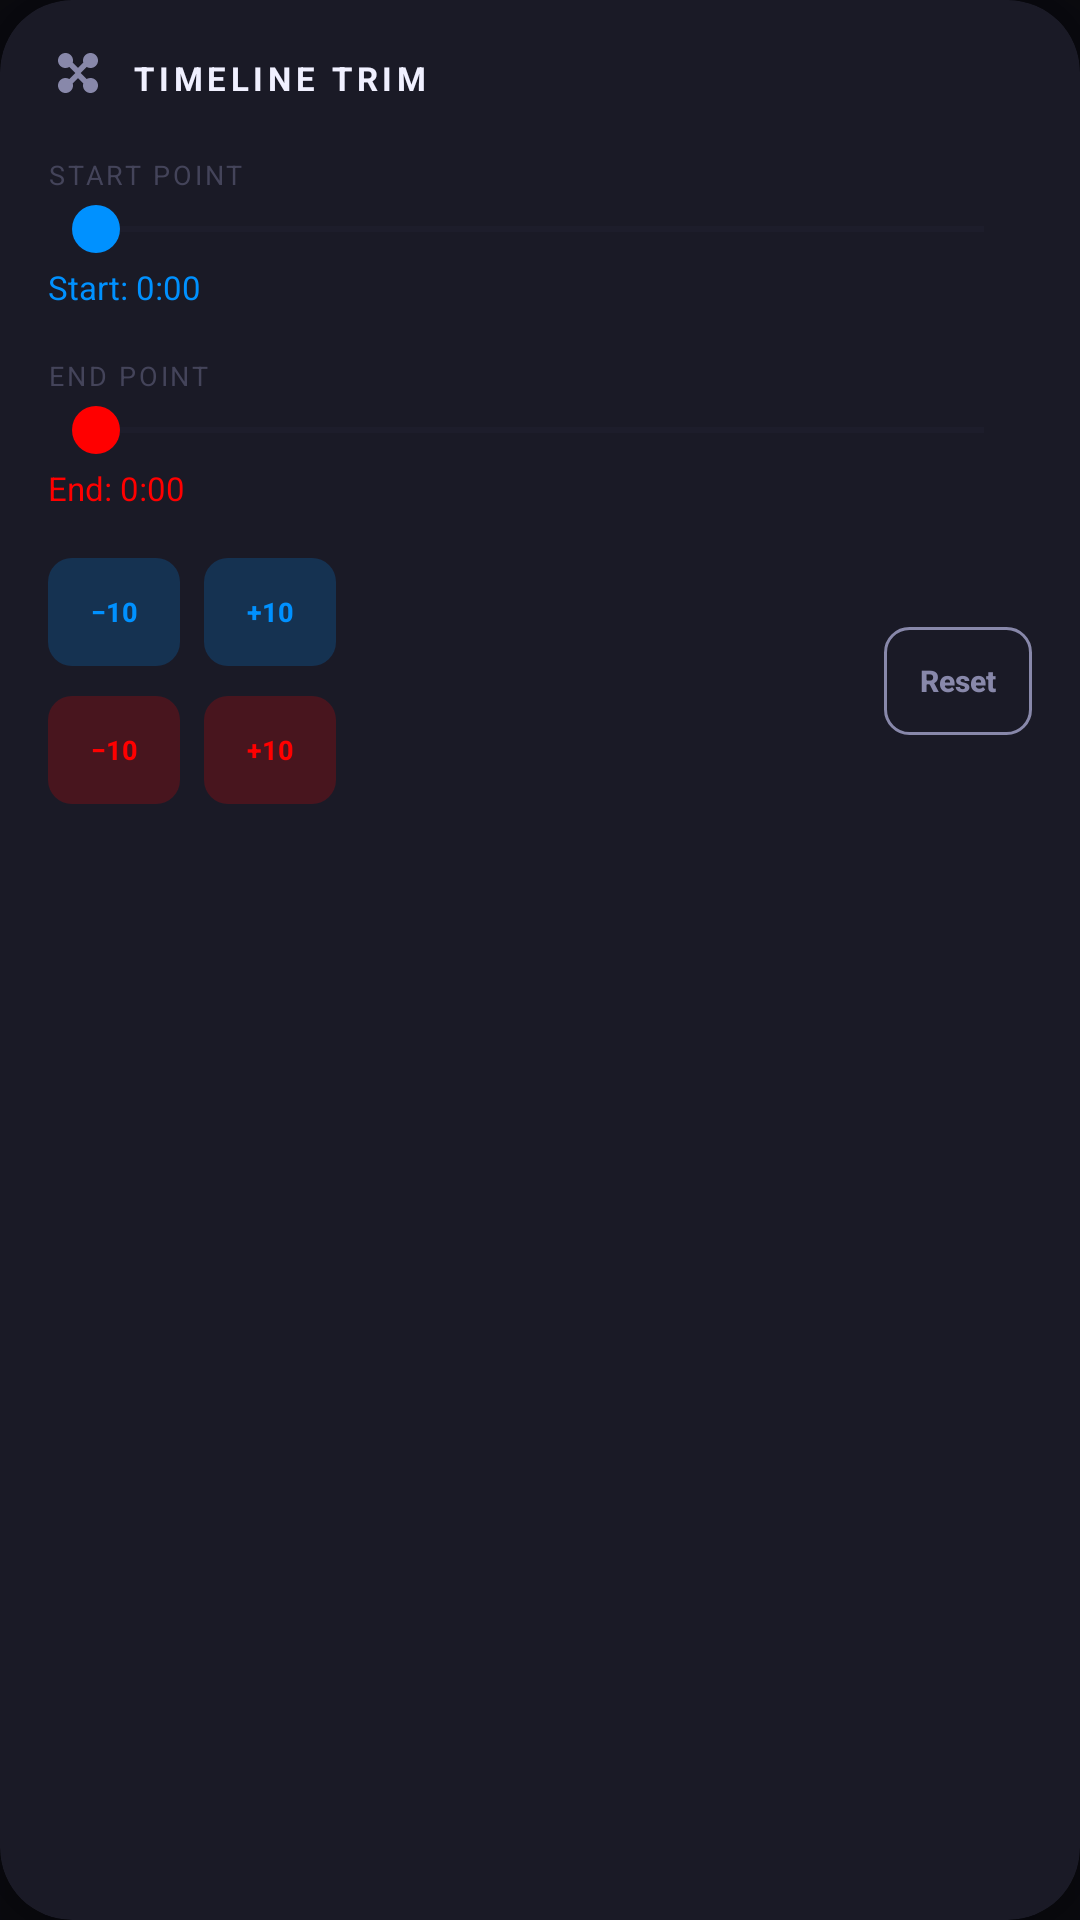

The Android layout XML behind this screen, and the referenced resources:
<!-- AndroidManifest.xml: application theme Theme.MusicVault -->
<!-- res/layout/card_now_playing_trim.xml -->
<?xml version="1.0" encoding="utf-8"?>
<com.google.android.material.card.MaterialCardView xmlns:android="http://schemas.android.com/apk/res/android"
    xmlns:app="http://schemas.android.com/apk/res-auto"
    android:id="@+id/cardTrim"
    android:layout_width="match_parent"
    android:layout_height="wrap_content"
    app:cardBackgroundColor="@color/bg_card"
    app:cardCornerRadius="24dp"
    app:cardElevation="16dp"
    app:strokeWidth="0dp"
    app:strokeColor="@android:color/transparent">

    <androidx.core.widget.NestedScrollView
        android:layout_width="match_parent"
        android:layout_height="wrap_content"
        android:fillViewport="true">

        <LinearLayout
            android:layout_width="match_parent"
            android:layout_height="wrap_content"
            android:orientation="vertical"
            android:padding="16dp">

            <LinearLayout
                android:layout_width="match_parent"
                android:layout_height="wrap_content"
                android:layout_marginBottom="16dp"
                android:gravity="center_vertical"
                android:orientation="horizontal">

                <ImageView
                    android:layout_width="20dp"
                    android:layout_height="20dp"
                    android:src="@drawable/ic_trim"
                    app:tint="@color/text_secondary" />

                <TextView
                    android:layout_width="match_parent"
                    android:layout_height="wrap_content"
                    android:textStyle="bold"
                    android:letterSpacing="0.14"
                    android:paddingStart="8dp"
                    android:text="TIMELINE TRIM"
                    android:textColor="@color/text_primary"
                    android:textSize="11sp" />

            </LinearLayout>

            <TextView
                android:layout_width="match_parent"
                android:layout_height="wrap_content"
                android:layout_marginBottom="4dp"

                android:letterSpacing="0.1"
                android:text="START POINT"
                android:textColor="@color/text_hint"
                android:textSize="9sp" />

            <SeekBar
                android:id="@+id/seekTrimStart"
                android:layout_width="match_parent"
                android:layout_height="wrap_content"
                android:progressBackgroundTint="@color/seekbar_bg"
                android:progressTint="@color/neon_light_blue"
                android:thumb="@drawable/seekbar_thumb_blue" />

            <TextView
                android:id="@+id/tvTrimStart"
                android:layout_width="wrap_content"
                android:layout_height="wrap_content"
                android:layout_marginTop="4dp"
                android:layout_marginBottom="16dp"

                android:text="Start: 0:00"
                android:textColor="@color/neon_light_blue"
                android:textSize="11sp" />

            <TextView
                android:layout_width="match_parent"
                android:layout_height="wrap_content"
                android:layout_marginBottom="4dp"

                android:letterSpacing="0.1"
                android:text="END POINT"
                android:textColor="@color/text_hint"
                android:textSize="9sp" />

            <SeekBar
                android:id="@+id/seekTrimEnd"
                android:layout_width="match_parent"
                android:layout_height="wrap_content"
                android:progressBackgroundTint="@color/seekbar_bg"
                android:progressTint="@color/neon_red"
                android:thumb="@drawable/seekbar_thumb_red" />

            <TextView
                android:id="@+id/tvTrimEnd"
                android:layout_width="wrap_content"
                android:layout_height="wrap_content"
                android:layout_marginTop="4dp"
                android:layout_marginBottom="16dp"

                android:text="End: 0:00"
                android:textColor="@color/neon_red"
                android:textSize="11sp" />

            <LinearLayout
                android:layout_width="match_parent"
                android:layout_height="wrap_content"
                android:gravity="center_vertical"
                android:orientation="horizontal">

                <LinearLayout
                    android:layout_width="160dp"
                    android:layout_height="wrap_content"
                    android:orientation="vertical">

                    <LinearLayout
                        android:layout_width="match_parent"
                        android:layout_height="36dp"
                        android:gravity="center_vertical"
                        android:orientation="horizontal">

                        <androidx.appcompat.widget.AppCompatButton
                            android:id="@+id/btnTrimStartMinus"
                            android:layout_width="44dp"
                            android:layout_height="36dp"
                            android:background="@drawable/bg_button_outline_blue"
                            android:textStyle="bold"
                            android:gravity="center"
                            android:minWidth="0dp"
                            android:minHeight="0dp"
                            android:padding="0dp"
                            android:stateListAnimator="@null"
                            android:text="−10"
                            android:textColor="@color/neon_light_blue"
                            android:textSize="9sp" />

                        <androidx.appcompat.widget.AppCompatButton
                            android:id="@+id/btnTrimStartPlus"
                            android:layout_width="44dp"
                            android:layout_height="36dp"
                            android:layout_marginStart="8dp"
                            android:background="@drawable/bg_button_outline_blue"
                            android:textStyle="bold"
                            android:gravity="center"
                            android:minWidth="0dp"
                            android:minHeight="0dp"
                            android:padding="0dp"
                            android:stateListAnimator="@null"
                            android:text="+10"
                            android:textColor="@color/neon_light_blue"
                            android:textSize="9sp" />
                    </LinearLayout>

                    <LinearLayout
                        android:layout_width="match_parent"
                        android:layout_height="36dp"
                        android:layout_marginTop="10dp"
                        android:gravity="center_vertical"
                        android:orientation="horizontal">

                        <androidx.appcompat.widget.AppCompatButton
                            android:id="@+id/btnTrimEndMinus"
                            android:layout_width="44dp"
                            android:layout_height="36dp"
                            android:background="@drawable/bg_button_outline_red"
                            android:textStyle="bold"
                            android:gravity="center"
                            android:minWidth="0dp"
                            android:minHeight="0dp"
                            android:padding="0dp"
                            android:stateListAnimator="@null"
                            android:text="−10"
                            android:textColor="@color/neon_red"
                            android:textSize="9sp" />

                        <androidx.appcompat.widget.AppCompatButton
                            android:id="@+id/btnTrimEndPlus"
                            android:layout_width="44dp"
                            android:layout_height="36dp"
                            android:layout_marginStart="8dp"
                            android:background="@drawable/bg_button_outline_red"
                            android:textStyle="bold"
                            android:gravity="center"
                            android:minWidth="0dp"
                            android:minHeight="0dp"
                            android:padding="0dp"
                            android:stateListAnimator="@null"
                            android:text="+10"
                            android:textColor="@color/neon_red"
                            android:textSize="9sp" />
                    </LinearLayout>

                </LinearLayout>

                <View
                    android:layout_width="0dp"
                    android:layout_height="1dp"
                    android:layout_weight="1" />

                <androidx.appcompat.widget.AppCompatButton
                    android:id="@+id/btnTrimReset"
                    android:layout_width="wrap_content"
                    android:layout_height="36dp"
                    android:background="@drawable/bg_button_outline_neutral"
                    android:textStyle="bold"
                    android:gravity="center"
                    android:minWidth="0dp"
                    android:minHeight="0dp"
                    android:paddingStart="12dp"
                    android:paddingEnd="12dp"
                    android:stateListAnimator="@null"
                    android:text="Reset"
                    android:textAllCaps="false"
                    android:textColor="@color/text_secondary"
                    android:textSize="10sp" />

            </LinearLayout>

        </LinearLayout>
    </androidx.core.widget.NestedScrollView>

</com.google.android.material.card.MaterialCardView>
<!-- resources referenced by this layout -->
<resources>
  <color name="bg_card">@color/dark_bg_card</color>
  <color name="neon_light_blue">#0091FF</color>
  <color name="neon_red">#FF0000</color>
  <color name="seekbar_bg">#2A2A3A</color>
  <color name="text_hint">@color/dark_text_hint</color>
  <color name="text_primary">@color/dark_text_primary</color>
  <color name="text_secondary">@color/dark_text_secondary</color>
  <!-- drawable bg_button_outline_blue (drawable) -->
  <?xml version="1.0" encoding="utf-8"?>
  <shape xmlns:android="http://schemas.android.com/apk/res/android"
      android:shape="rectangle">
      <solid android:color="@color/neon_light_blue_20" />
      <corners android:radius="8dp" />
  </shape>
  <!-- drawable bg_button_outline_neutral (drawable) -->
  <?xml version="1.0" encoding="utf-8"?>
  <shape xmlns:android="http://schemas.android.com/apk/res/android"
      android:shape="rectangle">
      <solid android:color="@android:color/transparent" />
      <corners android:radius="8dp" />
      <stroke
          android:width="1dp"
          android:color="@color/text_secondary" />
  </shape>
  <!-- drawable bg_button_outline_red (drawable) -->
  <?xml version="1.0" encoding="utf-8"?>
  <shape xmlns:android="http://schemas.android.com/apk/res/android"
      android:shape="rectangle">
      <solid android:color="@color/neon_red_20" />
      <corners android:radius="8dp" />
  </shape>
  <!-- drawable seekbar_thumb_blue (drawable) -->
  <?xml version="1.0" encoding="utf-8"?>
  <shape xmlns:android="http://schemas.android.com/apk/res/android"
      android:shape="oval">
      <solid android:color="@color/neon_light_blue" />
      <size
          android:width="16dp"
          android:height="16dp" />
  </shape>
  <!-- drawable seekbar_thumb_red (drawable) -->
  <?xml version="1.0" encoding="utf-8"?>
  <shape xmlns:android="http://schemas.android.com/apk/res/android"
      android:shape="oval">
      <solid android:color="@color/neon_red" />
      <size android:width="16dp" android:height="16dp" />
  </shape>
  <color name="dark_bg_card">#1A1A26</color>
  <color name="dark_text_hint">#44445A</color>
  <color name="dark_text_primary">#F0F0FF</color>
  <color name="dark_text_secondary">#8888AA</color>
  <color name="neon_light_blue_20">#330091FF</color>
  <color name="neon_red_20">#33FF0000</color>
  <color name="neon_pink">#FA024D</color>
  <color name="neon_purple">#AB02FA</color>
  <color name="neon_cyan">#00E5FF</color>
  <color name="dark_bg_primary">#0A0A0F</color>
  <color name="bg_surface">@color/dark_bg_surface</color>
  <color name="bg_primary">@color/dark_bg_primary</color>
  <style name="MusicVault.SearchView" parent="Widget.AppCompat.SearchView">
          <item name="android:textColor">@color/text_primary</item>
          <item name="android:textColorHint">@color/text_hint</item>
          <item name="queryBackground">@android:color/transparent</item>
      </style>
  <style name="MusicVault.BottomNav" parent="Widget.Material3.BottomNavigationView">
          <item name="android:background">@color/bg_surface</item>
          <item name="materialThemeOverlay">@style/MusicVault.BottomNav.Overlay</item>
      </style>
  <color name="dark_bg_surface">#12121A</color>
  <style name="MusicVault.BottomNav.Overlay" parent="">
          <item name="colorSecondaryContainer">@color/neon_pink_20</item>
      </style>
  <color name="neon_pink_20">#33FA024D</color>
</resources>
